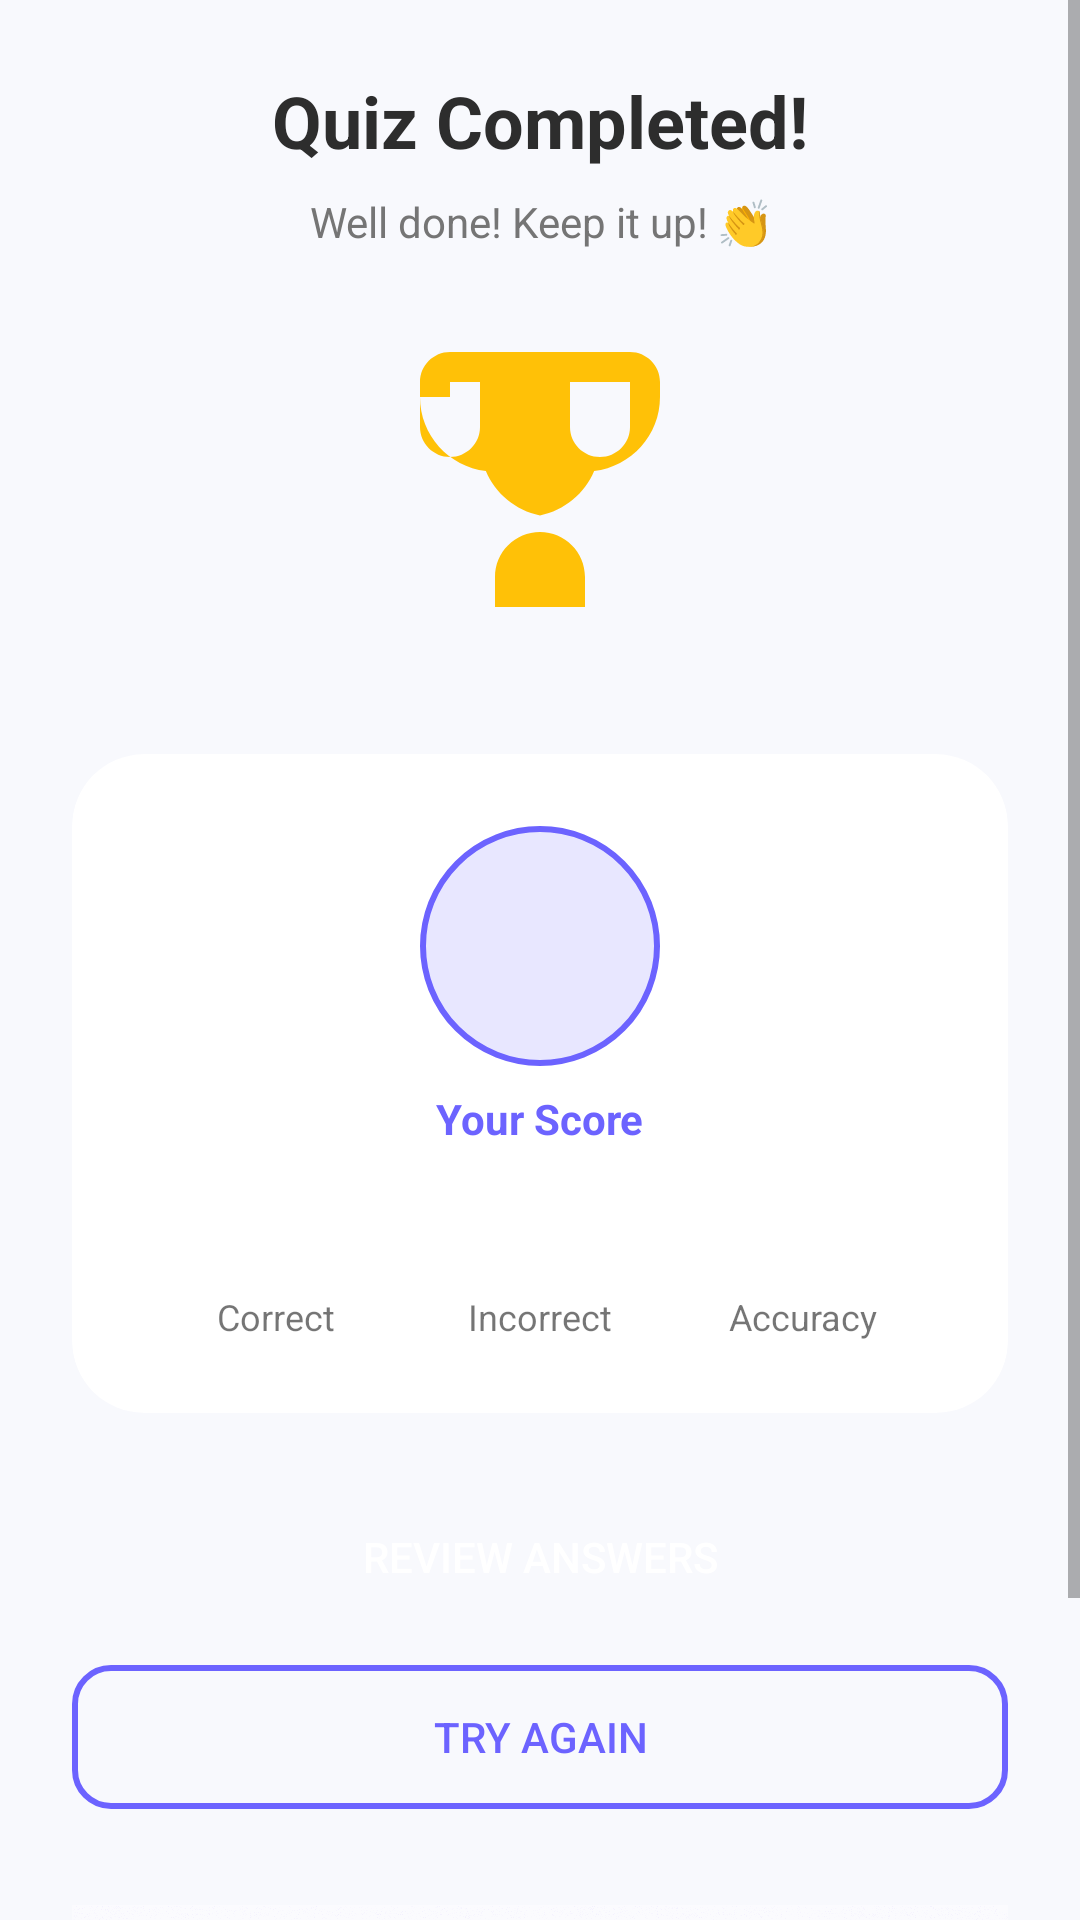

Reconstruct the res/layout file that produces this screen, plus the resources it refers to.
<!-- AndroidManifest.xml: application theme Theme.Dictionaryapp -->
<!-- res/layout/fragment_result.xml -->
<?xml version="1.0" encoding="utf-8"?>
<ScrollView xmlns:android="http://schemas.android.com/apk/res/android"
    xmlns:app="http://schemas.android.com/apk/res-auto"
    xmlns:tools="http://schemas.android.com/tools"
    android:layout_width="match_parent"
    android:layout_height="match_parent"
    android:background="@color/quiz_background"
    android:fillViewport="true">

    <androidx.constraintlayout.widget.ConstraintLayout
        android:layout_width="match_parent"
        android:layout_height="wrap_content"
        android:padding="24dp">

        <TextView
            android:id="@+id/tvResultTitle"
            android:layout_width="wrap_content"
            android:layout_height="wrap_content"
            android:text="@string/quiz_completed"
            android:textColor="@color/quiz_text_primary"
            android:textSize="24sp"
            android:textStyle="bold"
            app:layout_constraintEnd_toEndOf="parent"
            app:layout_constraintStart_toStartOf="parent"
            app:layout_constraintTop_toTopOf="parent" />

        <TextView
            android:id="@+id/tvResultSubtitle"
            android:layout_width="wrap_content"
            android:layout_height="wrap_content"
            android:layout_marginTop="8dp"
            android:text="@string/well_done"
            android:textColor="@color/quiz_text_secondary"
            app:layout_constraintEnd_toEndOf="parent"
            app:layout_constraintStart_toStartOf="parent"
            app:layout_constraintTop_toBottomOf="@id/tvResultTitle" />

        <ImageView
            android:id="@+id/ivTrophy"
            android:layout_width="match_parent"
            android:layout_height="120dp"
            android:layout_marginTop="24dp"
            android:src="@drawable/ic_trophy"
            app:layout_constraintEnd_toEndOf="parent"
            app:layout_constraintStart_toStartOf="parent"
            app:layout_constraintTop_toBottomOf="@id/tvResultSubtitle" />

        <androidx.cardview.widget.CardView
            android:id="@+id/cardScore"
            android:layout_width="match_parent"
            android:layout_height="wrap_content"
            android:layout_marginTop="24dp"
            app:cardCornerRadius="24dp"
            app:cardElevation="0dp"
            app:layout_constraintTop_toBottomOf="@id/ivTrophy">

            <LinearLayout
                android:layout_width="match_parent"
                android:layout_height="wrap_content"
                android:gravity="center"
                android:orientation="vertical"
                android:padding="24dp">

                <TextView
                    android:id="@+id/tvScore"
                    android:layout_width="80dp"
                    android:layout_height="80dp"
                    android:background="@drawable/circleshape_purple"
                    android:gravity="center"
                    android:textColor="@color/quiz_text_primary"
                    android:textSize="24sp"
                    android:textStyle="bold"
                    tools:text="8/10" />

                <TextView
                    android:layout_width="wrap_content"
                    android:layout_height="wrap_content"
                    android:layout_marginTop="8dp"
                    android:text="@string/your_score"
                    android:textColor="@color/quiz_primary"
                    android:textStyle="bold" />

                <LinearLayout
                    android:layout_width="match_parent"
                    android:layout_height="wrap_content"
                    android:layout_marginTop="24dp"
                    android:orientation="horizontal">

                    <LinearLayout
                        android:layout_width="0dp"
                        android:layout_height="wrap_content"
                        android:layout_weight="1"
                        android:gravity="center"
                        android:orientation="vertical">

                        <TextView
                            android:id="@+id/tvCorrectCount"
                            android:layout_width="wrap_content"
                            android:layout_height="wrap_content"
                            android:textColor="@color/quiz_correct"
                            android:textSize="18sp"
                            android:textStyle="bold"
                            tools:text="8" />

                        <TextView
                            android:layout_width="wrap_content"
                            android:layout_height="wrap_content"
                            android:text="@string/correct"
                            android:textSize="12sp" />
                    </LinearLayout>

                    <LinearLayout
                        android:layout_width="0dp"
                        android:layout_height="wrap_content"
                        android:layout_weight="1"
                        android:gravity="center"
                        android:orientation="vertical">

                        <TextView
                            android:id="@+id/tvIncorrectCount"
                            android:layout_width="wrap_content"
                            android:layout_height="wrap_content"
                            android:textColor="@color/quiz_incorrect"
                            android:textSize="18sp"
                            android:textStyle="bold"
                            tools:text="2" />

                        <TextView
                            android:layout_width="wrap_content"
                            android:layout_height="wrap_content"
                            android:text="@string/incorrect"
                            android:textSize="12sp" />
                    </LinearLayout>

                    <LinearLayout
                        android:layout_width="0dp"
                        android:layout_height="wrap_content"
                        android:layout_weight="1"
                        android:gravity="center"
                        android:orientation="vertical">

                        <TextView
                            android:id="@+id/tvAccuracy"
                            android:layout_width="wrap_content"
                            android:layout_height="wrap_content"
                            android:textColor="#FFA000"
                            android:textSize="18sp"
                            android:textStyle="bold"
                            tools:text="80%" />

                        <TextView
                            android:layout_width="wrap_content"
                            android:layout_height="wrap_content"
                            android:text="@string/accuracy"
                            android:textSize="12sp" />
                    </LinearLayout>
                </LinearLayout>
            </LinearLayout>
        </androidx.cardview.widget.CardView>

        <androidx.appcompat.widget.AppCompatButton
            android:id="@+id/btnReview"
            android:layout_width="match_parent"
            android:layout_height="wrap_content"
            android:layout_marginTop="24dp"
            android:background="@drawable/rounded_btn"
            android:text="@string/review_answers"
            android:textColor="@color/white"
            app:layout_constraintTop_toBottomOf="@id/cardScore" />

        <androidx.appcompat.widget.AppCompatButton
            android:id="@+id/btnTryAgain"
            android:layout_width="match_parent"
            android:layout_height="wrap_content"
            android:layout_marginTop="12dp"
            android:background="@drawable/rounded_btn_outline"
            android:text="@string/try_again"
            android:textColor="@color/quiz_primary"
            app:layout_constraintTop_toBottomOf="@id/btnReview" />

        <androidx.constraintlayout.widget.ConstraintLayout
            android:id="@+id/layoutQuote"
            android:layout_width="0dp"
            android:layout_height="wrap_content"
            android:layout_marginTop="32dp"
            android:background="@drawable/bg_motivation_quotes"
            android:minHeight="110dp"
            android:paddingStart="24dp"
            android:paddingTop="16dp"
            android:paddingEnd="24dp"
            android:paddingBottom="16dp"
            app:layout_constraintEnd_toEndOf="parent"
            app:layout_constraintStart_toStartOf="parent"
            app:layout_constraintTop_toBottomOf="@id/btnTryAgain">

            <TextView
                android:id="@+id/tvResultQuote"
                android:layout_width="0dp"
                android:layout_height="wrap_content"
                android:fontFamily="@font/lato_bold"
                android:lineSpacingExtra="4dp"
                android:maxLines="2"
                android:layout_marginTop="5dp"
                android:textColor="#3D3270"
                android:textSize="17sp"
                app:layout_constraintBottom_toBottomOf="parent"
                app:layout_constraintEnd_toStartOf="@+id/guidelineQuoteResult"
                app:layout_constraintStart_toStartOf="parent"
                app:layout_constraintTop_toTopOf="parent"
                tools:text="Every mistake brings you closer to mastery." />

            <androidx.constraintlayout.widget.Guideline
                android:id="@+id/guidelineQuoteResult"
                android:layout_width="wrap_content"
                android:layout_height="wrap_content"
                android:orientation="vertical"
                app:layout_constraintGuide_percent="0.65" />

        </androidx.constraintlayout.widget.ConstraintLayout>

    </androidx.constraintlayout.widget.ConstraintLayout>
</ScrollView>
<!-- resources referenced by this layout -->
<resources>
  <color name="quiz_background">#F8F9FD</color>
  <color name="quiz_correct">#4CAF50</color>
  <color name="quiz_incorrect">#F44336</color>
  <color name="quiz_primary">#6C63FF</color>
  <color name="quiz_text_primary">#2D2D2D</color>
  <color name="quiz_text_secondary">#757575</color>
  <color name="white">#FFFFFFFF</color>
  <!-- drawable bg_motivation_quotes: png bitmap (drawable, 59198 bytes) -->
  <!-- drawable circleshape_purple (drawable) -->
  <?xml version="1.0" encoding="utf-8"?>
  <shape xmlns:android="http://schemas.android.com/apk/res/android"
      android:shape="oval">
      <solid android:color="@color/quiz_accent_purple" />
      <stroke android:width="2dp" android:color="@color/quiz_primary" />
  </shape>
  <!-- drawable ic_trophy (drawable) -->
  <vector xmlns:android="http://schemas.android.com/apk/res/android"
      android:width="24dp"
      android:height="24dp"
      android:viewportWidth="24"
      android:viewportHeight="24"
      android:tint="#FFC107">
    <path
        android:fillColor="@android:color/white"
        android:pathData="M18,2L6,2c-1.1,0 -2,0.9 -2,2v1c0,2.55 1.92,4.63 4.39,4.94c0.63,1.5 1.98,2.63 3.61,2.96L12,14c-1.66,0 -3,1.34 -3,3v2h6v-2c0,-1.66 -1.34,-3 -3,-3l0,-1.1c1.63,-0.33 2.98,-1.46 3.61,-2.96C18.08,9.63 20,7.55 20,5V4C20,2.9 19.1,2 18,2zM6,7V4h2v3c0,1.1 -0.9,2 -2,2S4,8.1 4,7V5h2V7zM18,7c0,1.1 -0.9,2 -2,2s-2,-0.9 -2,-2V4h2v3V4h2V7z"/>
  </vector>
  <!-- drawable rounded_btn_outline (drawable) -->
  <?xml version="1.0" encoding="utf-8"?>
  <shape xmlns:android="http://schemas.android.com/apk/res/android">
      <solid android:color="@android:color/transparent" />
      <corners android:radius="12dp" />
      <stroke android:width="2dp" android:color="@color/quiz_primary" />
  </shape>
  <string name="accuracy">Accuracy</string>
  <string name="correct">Correct</string>
  <string name="incorrect">Incorrect</string>
  <string name="quiz_completed">Quiz Completed!</string>
  <string name="review_answers">Review Answers</string>
  <string name="try_again">Try Again</string>
  <string name="well_done">Well done! Keep it up! 👏</string>
  <string name="your_score">Your Score</string>
  <style name="Theme.Dictionaryapp" parent="Theme.MaterialComponents.Light.NoActionBar">
          
          <item name="colorPrimary">@color/purple_500</item>
          <item name="colorPrimaryVariant">@color/purple_700</item>
          <item name="colorOnPrimary">@color/white</item>
          
          <item name="colorSecondary">@color/teal_200</item>
          <item name="colorSecondaryVariant">@color/teal_700</item>
          <item name="colorOnSecondary">@color/black</item>
          
          <item name="android:statusBarColor" tools:targetApi="l">?attr/colorPrimaryVariant</item>
          
      </style>
  <color name="quiz_accent_purple">#E8E7FF</color>
  <color name="purple_500">#FF6200EE</color>
  <color name="purple_700">#FF3700B3</color>
  <color name="teal_200">#FF03DAC5</color>
  <color name="teal_700">#FF018786</color>
  <color name="black">#FF000000</color>
</resources>
